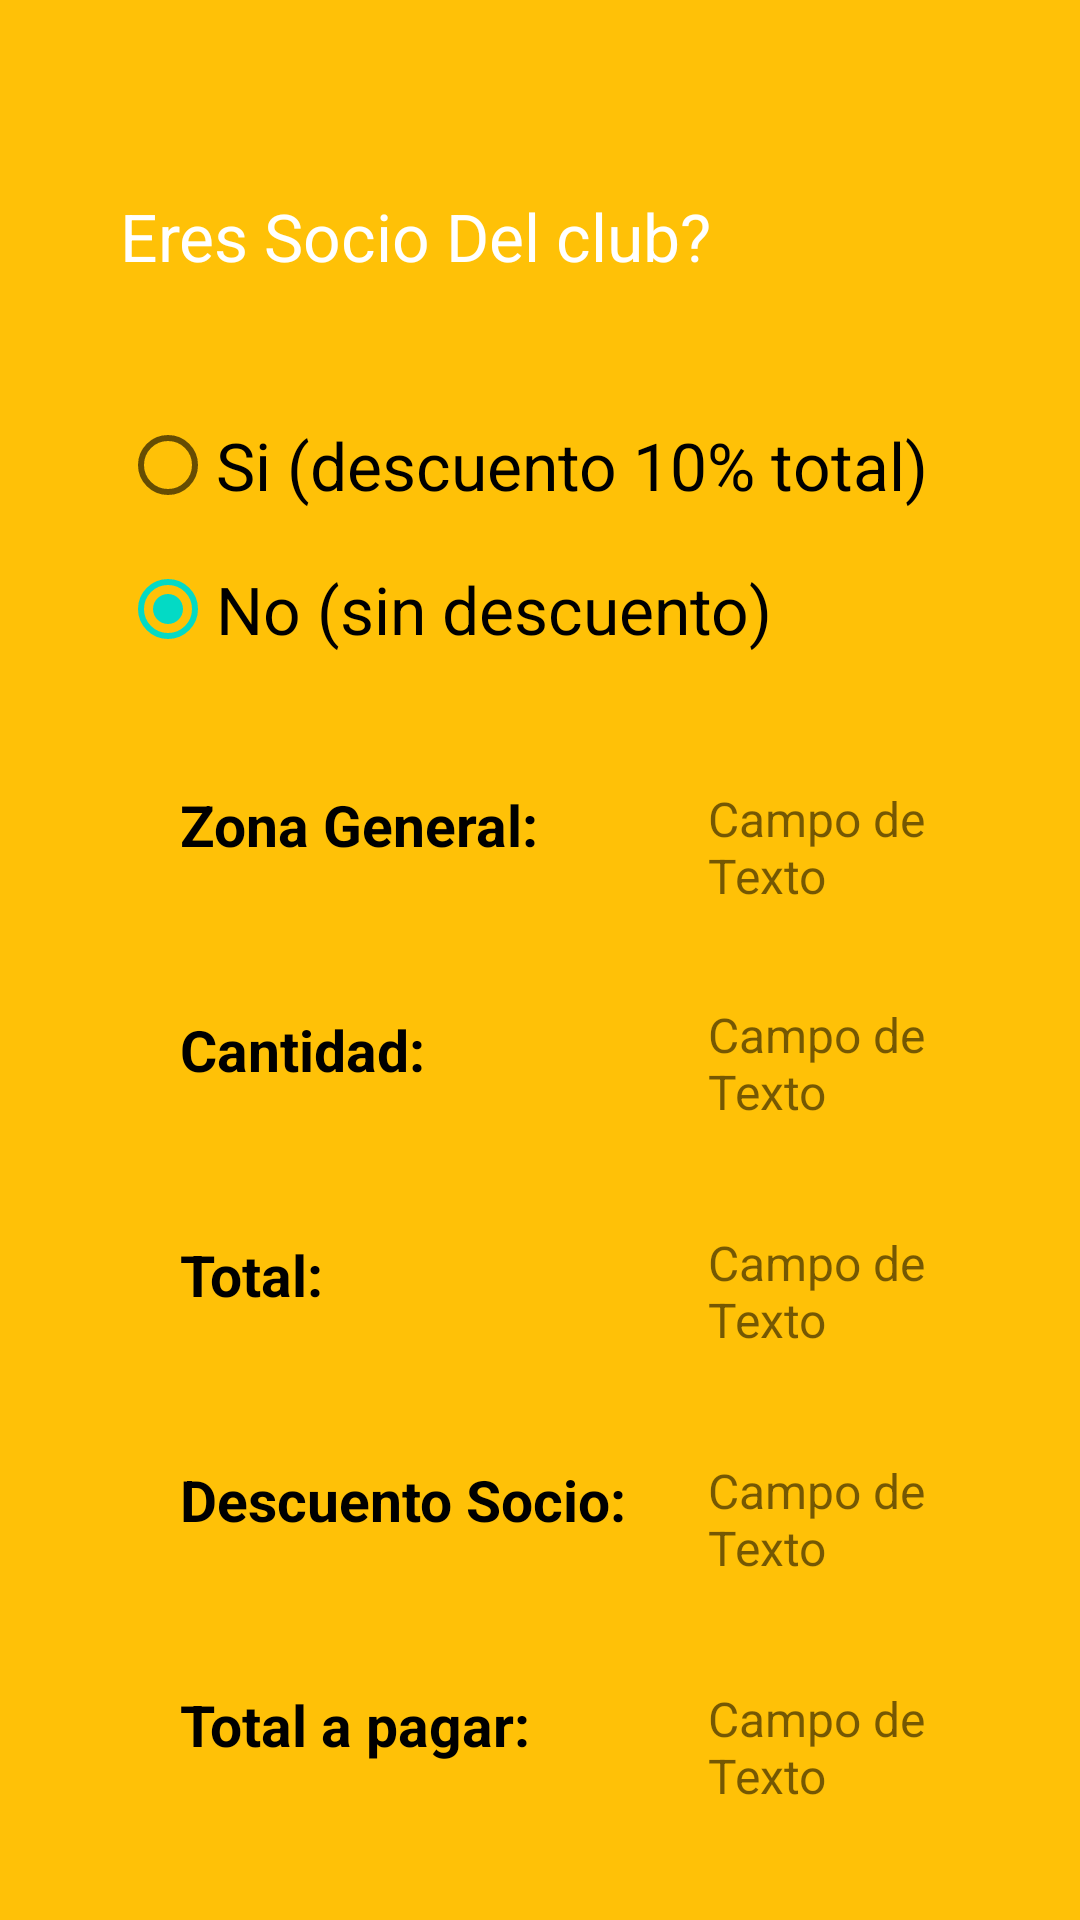

This screen was rendered from an Android layout file. Write that file and the resources it references.
<!-- AndroidManifest.xml: application theme Theme.PruevaExamen -->
<!-- res/layout/activity_main2.xml -->
<?xml version="1.0" encoding="utf-8"?>
<androidx.constraintlayout.widget.ConstraintLayout xmlns:android="http://schemas.android.com/apk/res/android"
    xmlns:app="http://schemas.android.com/apk/res-auto"
    xmlns:tools="http://schemas.android.com/tools"
    android:layout_width="match_parent"
    android:layout_height="match_parent"
    android:background="@color/orange"
    tools:context=".MainActivity2">

    <TextView
        android:id="@+id/textView"
        android:layout_width="230dp"
        android:layout_height="47dp"
        android:layout_marginStart="40dp"
        android:layout_marginTop="64dp"
        android:text="@string/MainActivity2_TextView0"
        android:textColor="@color/white"
        android:textSize="@dimen/TamañoTexto"
        app:layout_constraintStart_toStartOf="parent"
        app:layout_constraintTop_toTopOf="parent" />

    <TextView
        android:id="@+id/textView2"
        android:layout_width="156dp"
        android:layout_height="47dp"
        android:layout_marginStart="60dp"
        android:layout_marginTop="28dp"
        android:text="@string/MainActivity2_TextView1"
        android:textColor="@color/black"
        android:textSize="@dimen/TamañoTexto_normal"
        android:textStyle="bold"
        app:layout_constraintStart_toStartOf="parent"
        app:layout_constraintTop_toBottomOf="@+id/radioGroup" />

    <TextView
        android:id="@+id/textView3"
        android:layout_width="156dp"
        android:layout_height="47dp"
        android:layout_marginStart="60dp"
        android:layout_marginTop="28dp"
        android:text="@string/MainActivity2_TextView2"
        android:textColor="@color/black"
        android:textSize="@dimen/TamañoTexto_normal"
        android:textStyle="bold"
        app:layout_constraintStart_toStartOf="parent"
        app:layout_constraintTop_toBottomOf="@+id/textView2" />

    <TextView
        android:id="@+id/textView4"
        android:layout_width="156dp"
        android:layout_height="47dp"
        android:layout_marginStart="60dp"
        android:layout_marginTop="28dp"
        android:text="@string/MainActivity2_TextView3"
        android:textColor="@color/black"
        android:textSize="@dimen/TamañoTexto_normal"
        android:textStyle="bold"
        app:layout_constraintStart_toStartOf="parent"
        app:layout_constraintTop_toBottomOf="@+id/textView3" />

    <TextView
        android:id="@+id/textView5"
        android:layout_width="156dp"
        android:layout_height="47dp"
        android:layout_marginStart="60dp"
        android:layout_marginTop="28dp"
        android:text="@string/MainActivity2_TextView4"
        android:textColor="@color/black"
        android:textSize="@dimen/TamañoTexto_normal"
        android:textStyle="bold"
        app:layout_constraintStart_toStartOf="parent"
        app:layout_constraintTop_toBottomOf="@+id/textView4" />

    <TextView
        android:id="@+id/textView6"
        android:layout_width="156dp"
        android:layout_height="47dp"
        android:layout_marginStart="60dp"
        android:layout_marginTop="28dp"
        android:text="@string/MainActivity2_TextView5"
        android:textColor="@color/black"
        android:textSize="@dimen/TamañoTexto_normal"
        android:textStyle="bold"
        app:layout_constraintStart_toStartOf="parent"
        app:layout_constraintTop_toBottomOf="@+id/textView5" />

    <RadioGroup
        android:id="@+id/radioGroup"
        android:layout_width="346dp"
        android:layout_height="103dp"
        android:layout_marginStart="40dp"
        android:layout_marginTop="20dp"
        app:layout_constraintStart_toStartOf="parent"
        app:layout_constraintTop_toBottomOf="@+id/textView">

        <RadioButton
            android:id="@+id/radioButton"
            android:layout_width="match_parent"
            android:layout_height="wrap_content"
            android:checked="false"
            android:onClick="selecciono"
            android:text="@string/MainActivity2_RadioButton1"
            android:textSize="@dimen/TamañoTexto" />

        <RadioButton
            android:id="@+id/radioButton2"
            android:layout_width="match_parent"
            android:layout_height="wrap_content"
            android:checked="true"
            android:onClick="selecciono"
            android:text="@string/MainActivity2_RadioButton2"
            android:textSize="@dimen/TamañoTexto" />
    </RadioGroup>

    <TextView
        android:id="@+id/textView11"
        android:layout_width="100dp"
        android:layout_height="40dp"
        android:layout_marginStart="20dp"
        android:layout_marginTop="28dp"
        android:text="@string/MainActivity2_TextViewEstandar"
        android:textSize="@dimen/TamañoTexto_pq"
        app:layout_constraintStart_toEndOf="@+id/textView2"
        app:layout_constraintTop_toBottomOf="@+id/radioGroup" />

    <TextView
        android:id="@+id/textView12"
        android:layout_width="100dp"
        android:layout_height="40dp"
        android:layout_marginStart="20dp"
        android:layout_marginTop="32dp"
        android:text="@string/MainActivity2_TextViewEstandar"
        android:textSize="@dimen/TamañoTexto_pq"
        app:layout_constraintStart_toEndOf="@+id/textView3"
        app:layout_constraintTop_toBottomOf="@+id/textView11" />

    <TextView
        android:id="@+id/textView13"
        android:layout_width="100dp"
        android:layout_height="40dp"
        android:layout_marginStart="20dp"
        android:layout_marginTop="36dp"
        android:text="@string/MainActivity2_TextViewEstandar"
        android:textSize="@dimen/TamañoTexto_pq"
        app:layout_constraintStart_toEndOf="@+id/textView4"
        app:layout_constraintTop_toBottomOf="@+id/textView12" />

    <TextView
        android:id="@+id/textView14"
        android:layout_width="100dp"
        android:layout_height="40dp"
        android:layout_marginStart="20dp"
        android:layout_marginTop="36dp"
        android:text="@string/MainActivity2_TextViewEstandar"
        android:textSize="@dimen/TamañoTexto_pq"
        app:layout_constraintStart_toEndOf="@+id/textView5"
        app:layout_constraintTop_toBottomOf="@+id/textView13" />

    <TextView
        android:id="@+id/textView15"
        android:layout_width="100dp"
        android:layout_height="40dp"
        android:layout_marginStart="20dp"
        android:layout_marginTop="36dp"
        android:text="@string/MainActivity2_TextViewEstandar"
        android:textSize="@dimen/TamañoTexto_pq"
        app:layout_constraintStart_toEndOf="@+id/textView6"
        app:layout_constraintTop_toBottomOf="@+id/textView14" />

</androidx.constraintlayout.widget.ConstraintLayout>
<!-- resources referenced by this layout -->
<resources>
  <color name="black">#FF000000</color>
  <color name="orange">#FFC107</color>
  <color name="white">#FFFFFF</color>
  <string name="MainActivity2_RadioButton1">Si (descuento 10% total)</string>
  <string name="MainActivity2_RadioButton2">No (sin descuento)</string>
  <string name="MainActivity2_TextView0">Eres Socio Del club?</string>
  <string name="MainActivity2_TextView1">Zona General:</string>
  <string name="MainActivity2_TextView2">Cantidad:</string>
  <string name="MainActivity2_TextView3">Total:</string>
  <string name="MainActivity2_TextView4">Descuento Socio:</string>
  <string name="MainActivity2_TextView5">Total a pagar:</string>
  <string name="MainActivity2_TextViewEstandar">Campo de Texto</string>
  <style name="Theme.PruevaExamen" parent="Theme.MaterialComponents.DayNight.DarkActionBar">
          
          <item name="colorPrimary">@color/purple_500</item>
          <item name="colorPrimaryVariant">@color/purple_700</item>
          <item name="colorOnPrimary">@color/white</item>
          
          <item name="colorSecondary">@color/teal_200</item>
          <item name="colorSecondaryVariant">@color/teal_700</item>
          <item name="colorOnSecondary">@color/black</item>
          
          <item name="android:statusBarColor" tools:targetApi="l">?attr/colorPrimaryVariant</item>
          
      </style>
  <color name="purple_500">#FF6200EE</color>
  <color name="purple_700">#FF3700B3</color>
  <color name="teal_200">#FF03DAC5</color>
  <color name="teal_700">#FF018786</color>
</resources>
